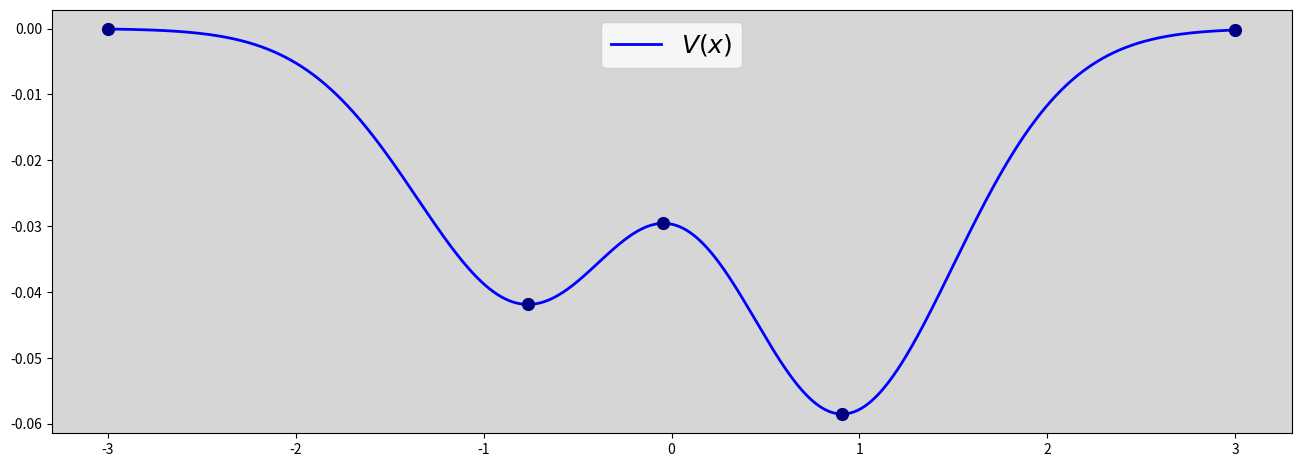

This chart was generated by the following Python code:
import numpy as np
import matplotlib.pyplot as plt
import random as ran
from time import time

ε1 = 10**(-12)     #per la tolleranza sull'inversione
ε2 = 10**(-7)      #per il calcolo della derivata
k  = 2000          #per il campionamento

z  = 10.4185774052
x1,x2,x3,x4,x5 = -3, -0.7644039130424, -0.0432397321219, 0.9076436437243, 3


V = lambda x: -.1 * (x**2 + .3) * np.exp(-(x - .1)**2)

p = lambda x: np.exp(-V(x)/.05)


count,call = 0,0

def inv(y, xi, xf):
    global count,call
    call += 1
    
    a,b = xi,xf
    x = (a+b)/2
    
    if V(xf)>V(xi):
        while abs(V(x)/y - 1) > ε1:
            if V(x)<y:
                a = x
                x = (a+b)/2
            else:
                b = x
                x = (a+b)/2
            count+=1
        return x
    
    else:
        while abs(V(x)/y - 1) > ε1:
            if V(x)>y:
                a = x
                x = (a+b)/2
            else:
                b = x
                x = (a+b)/2
            count+=1
        return x

def der(y, xi, xf):
    if (y, xi, xf) == (V(x5), x4, x5):
        return (inv(V(x5) - ε2, x4, x5) - inv(V(x5), x4, x5)) / (-ε2)
    
    elif (y, xi, xf) == (V(x1), x1, x2):
        return (inv(V(x1) - ε2, x1, x2) - inv(V(x1), x1, x2)) / (-ε2)
    
    return (inv(y+ε2, xi, xf) - inv(y-ε2, xi, xf)) / (2*ε2)

def f(y):
    if y==V(x2) or y==V(x3) or y==V(x4):
        return np.nan
    elif V(x4) < y < V(x2):
        return -p(inv(y, x3, x4))*der(y, x3, x4) + p(inv(y, x4, x5))*der(y, x4, x5)
    elif V(x2) < y < V(x3):
        return -p(inv(y, x1, x2))*der(y, x1, x2) + p(inv(y, x2, x3))*der(y, x2, x3) - p(inv(y, x3, x4))*der(y, x3, x4) + p(inv(y, x4, x5))*der(y, x4, x5)
    elif V(x3) < y <= V(x5):
        return -p(inv(y, x1, x2))*der(y, x1, x2) + p(inv(y, x4, x5))*der(y, x4, x5)
    elif V(x5) < y <= V(x1):
        return -p(inv(y, x1, x2))*der(y, x1, x2)
    
    
inv_vec = np.vectorize(inv)
f_vec   = np.vectorize(f)


X = np.linspace(-3,3,k)
Y = V(X)
plt.figure(figsize=(16,5.5))
ax=plt.axes()
ax.set_facecolor('#d6d6d6')

plt.plot(X, Y, 'b', lw=2, label='$V(x)$')
plt.plot([x1,x2,x3,x4,x5], [V(x1),V(x2),V(x3),V(x4),V(x5)], 'o ',c='navy', ms=8.5)

plt.legend(fontsize=18, loc='upper center')
plt.show()

X = np.linspace(V(x4), V(x1), k)
#X = np.linspace(-.01, V(x1), k)
t=time()
Y = f_vec(X)
t=time()-t

print('Tolleranza         :', ε1,'\n')
print('Tempo di esecuzione:', round(t,3),'s')
print('N. medio iterazioni:', round(count/call,3))
print('Totale iterazioni  :', count,'\n')
print('Campionamento      :', k)
count,call = 0,0


#plt.figure(figsize=(16,9))
#ax=plt.axes()
#ax.set_facecolor('#c9ffa1')
#plt.title('Distribuzione di Prova',c='g',size=26)

#plt.plot(X,Y/z,'g',lw=2.5)

#plt.xlabel('$V \; [MeV]$', size=20)
#plt.ylabel('$p(V) \; [MeV^{-1}]$', c='green', size=20)
#plt.xlim(V(x4),V(x1))
#plt.ylim(0,150)
#plt.show()

start, stop = x1,x2
X = np.linspace( min(V(start), V(stop)), max(V(start), V(stop)), k)
Y = inv_vec(X, start, stop)

#plt.figure(figsize=(16,9))
#ax=plt.axes()
#ax.set_facecolor('#d6d6d6')

#plt.plot(X,Y,'b',lw=2)

#plt.show()

x2 = -0.764403912731152    #[-1.0, -0.5]
x3 = -0.0432397309257488   #[-0.5,  0.5]
x4 = +0.907643643656900    #[ 0.5,  1.0]


pol = lambda x: x**3 - .1*x**2 - .7*x - .03
ε3 = 10**(-15)

def zero(a, b):
    
    global count
    count = 0
    c = (a+b)/2
    
    while abs(b-a) >= ε3:
        count +=1
        c = (a+b)/2
        
        if pol(c) == 0:
            break
            
        elif pol(a)*pol(c) > 0:
            a = c
        else:
            b = c
    
    return c

z2, z3, z4 = round(zero(-1.,-.5),15), round(zero(-.5,.5),15), round(zero(.5,1.),15)


print('Tolleranza assoluta:',ε3,'\n')

print(z2)
print(x2)
print('Δ =',abs(z2-x2))
print('count =',count,'\n')

print(z3)
print(x3,'\n')
print('Δ =',abs(z3-x3))
print('count =',count,'\n')

print(z4)
print(x4,'\n')
print('Δ =',abs(z4-x4))
print('count =',count,'\n')